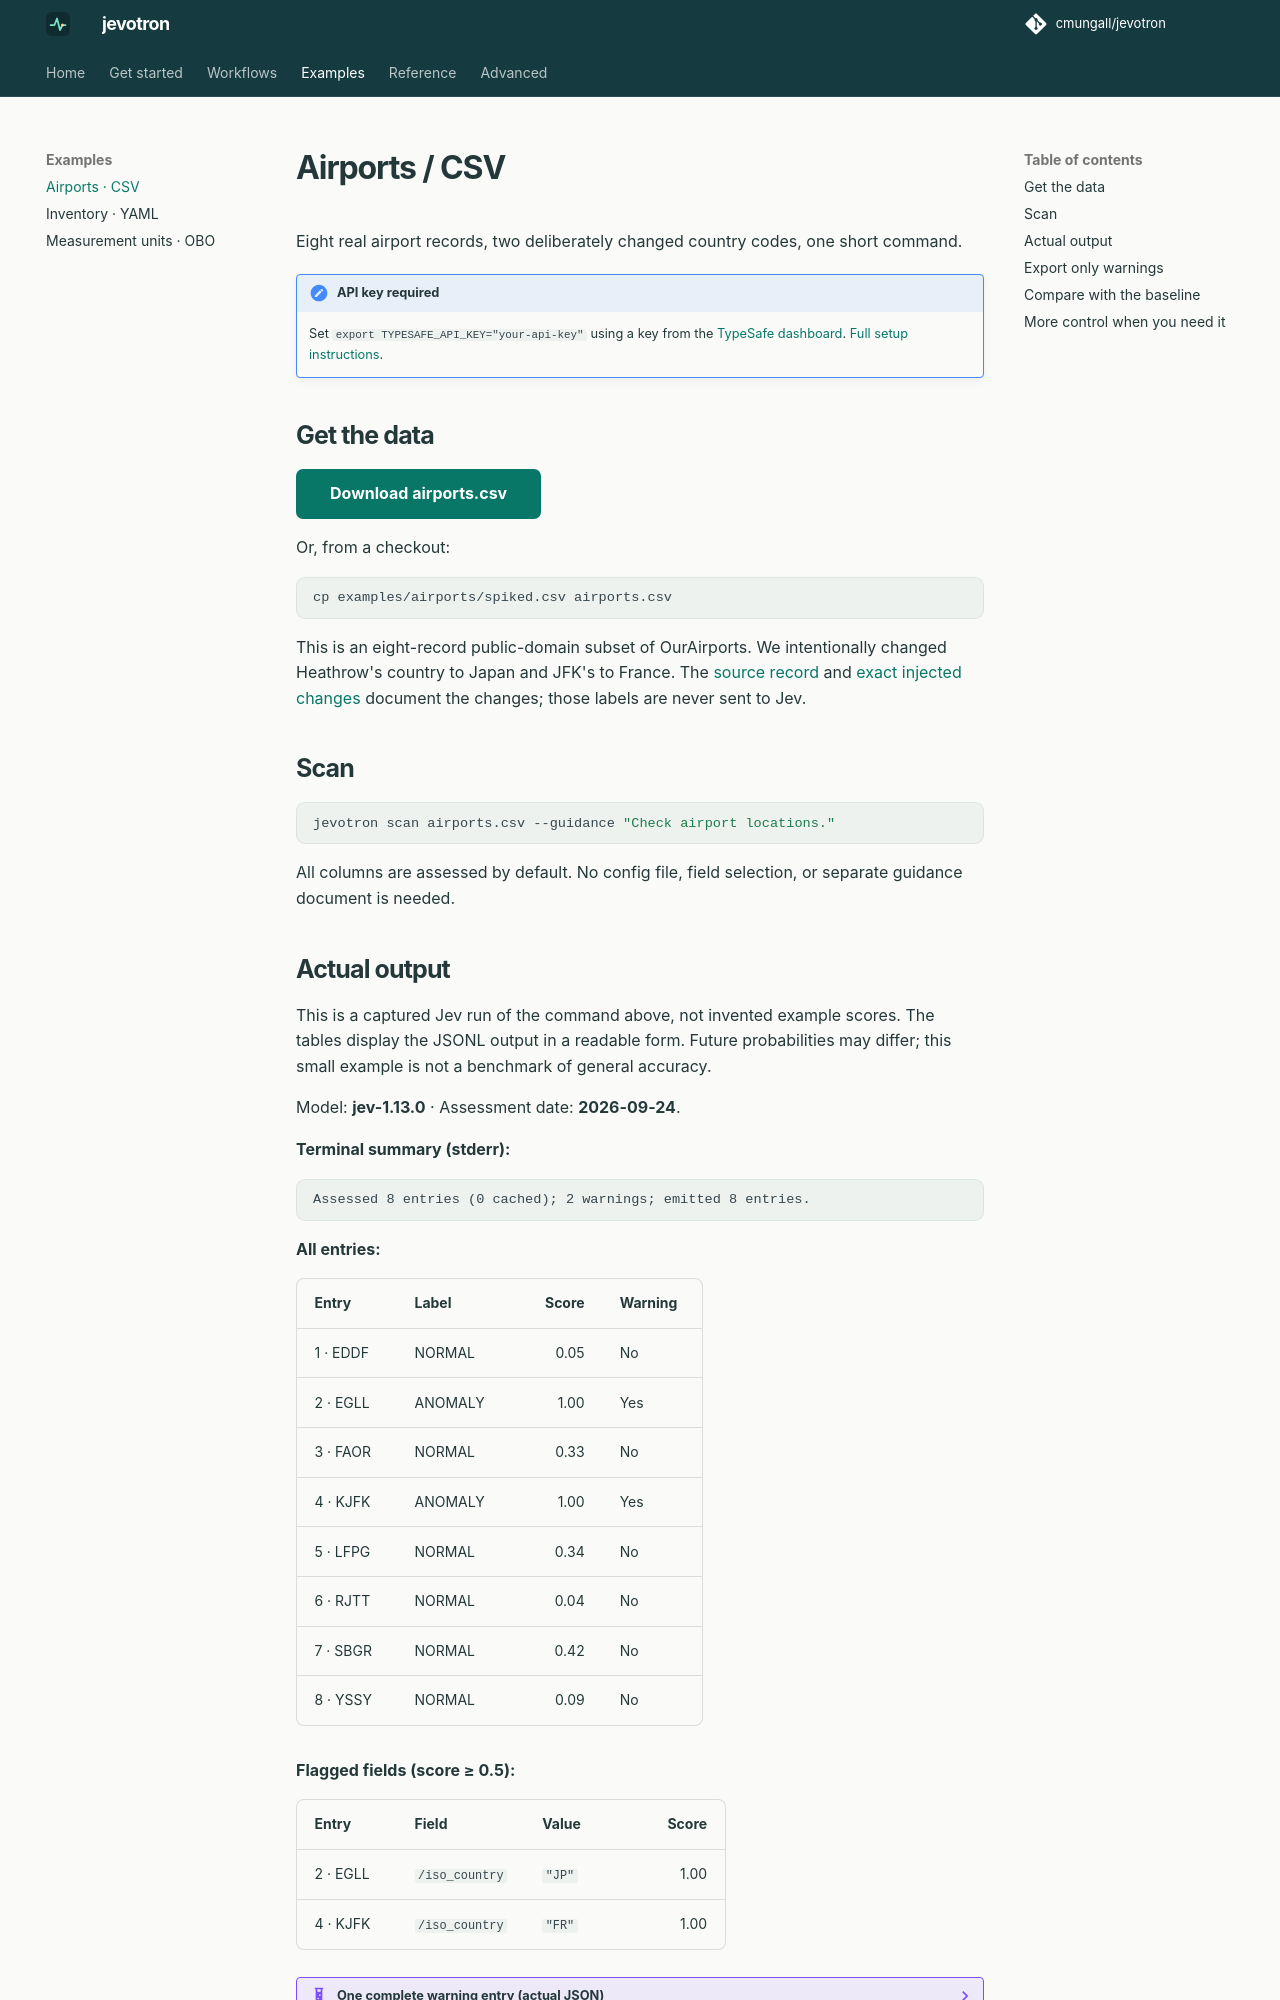

repository: cmungall/jevotron · page: examples/airports/index.html · generator: mkdocs

# Airports / CSV

Eight real airport records, two deliberately changed country codes, one short command.

!!! important "API key required"
    Set `export TYPESAFE_API_KEY="your-api-key"` using a key from the
    [TypeSafe dashboard](https://console.typesafe.ai/).
    [Full setup instructions](../quickstart.md#set-your-api-key).

## Get the data

[Download airports.csv](../downloads/airports/airports.csv){ .md-button .md-button--primary }

Or, from a checkout:

```sh
cp examples/airports/spiked.csv airports.csv
```

This is an eight-record public-domain subset of OurAirports. We intentionally
changed Heathrow's country to Japan and JFK's to France. The
[source record](../downloads/airports/SOURCE.md.txt) and
[exact injected changes](../downloads/airports/changes.json) document the changes;
those labels are never sent to Jev.

## Scan

```sh
jevotron scan airports.csv --guidance "Check airport locations."
```

All columns are assessed by default. No config file, field selection, or separate
guidance document is needed.

## Actual output

This is a captured Jev run of the command above, not invented example scores.
The tables display the JSONL output in a readable form. Future probabilities
may differ; this small example is not a benchmark of general accuracy.

{{ results:airports }}

The country mismatches were both flagged. Other fields can also receive elevated
scores when a record contradicts itself; the field results show exactly which
parts Jev considered suspicious.
